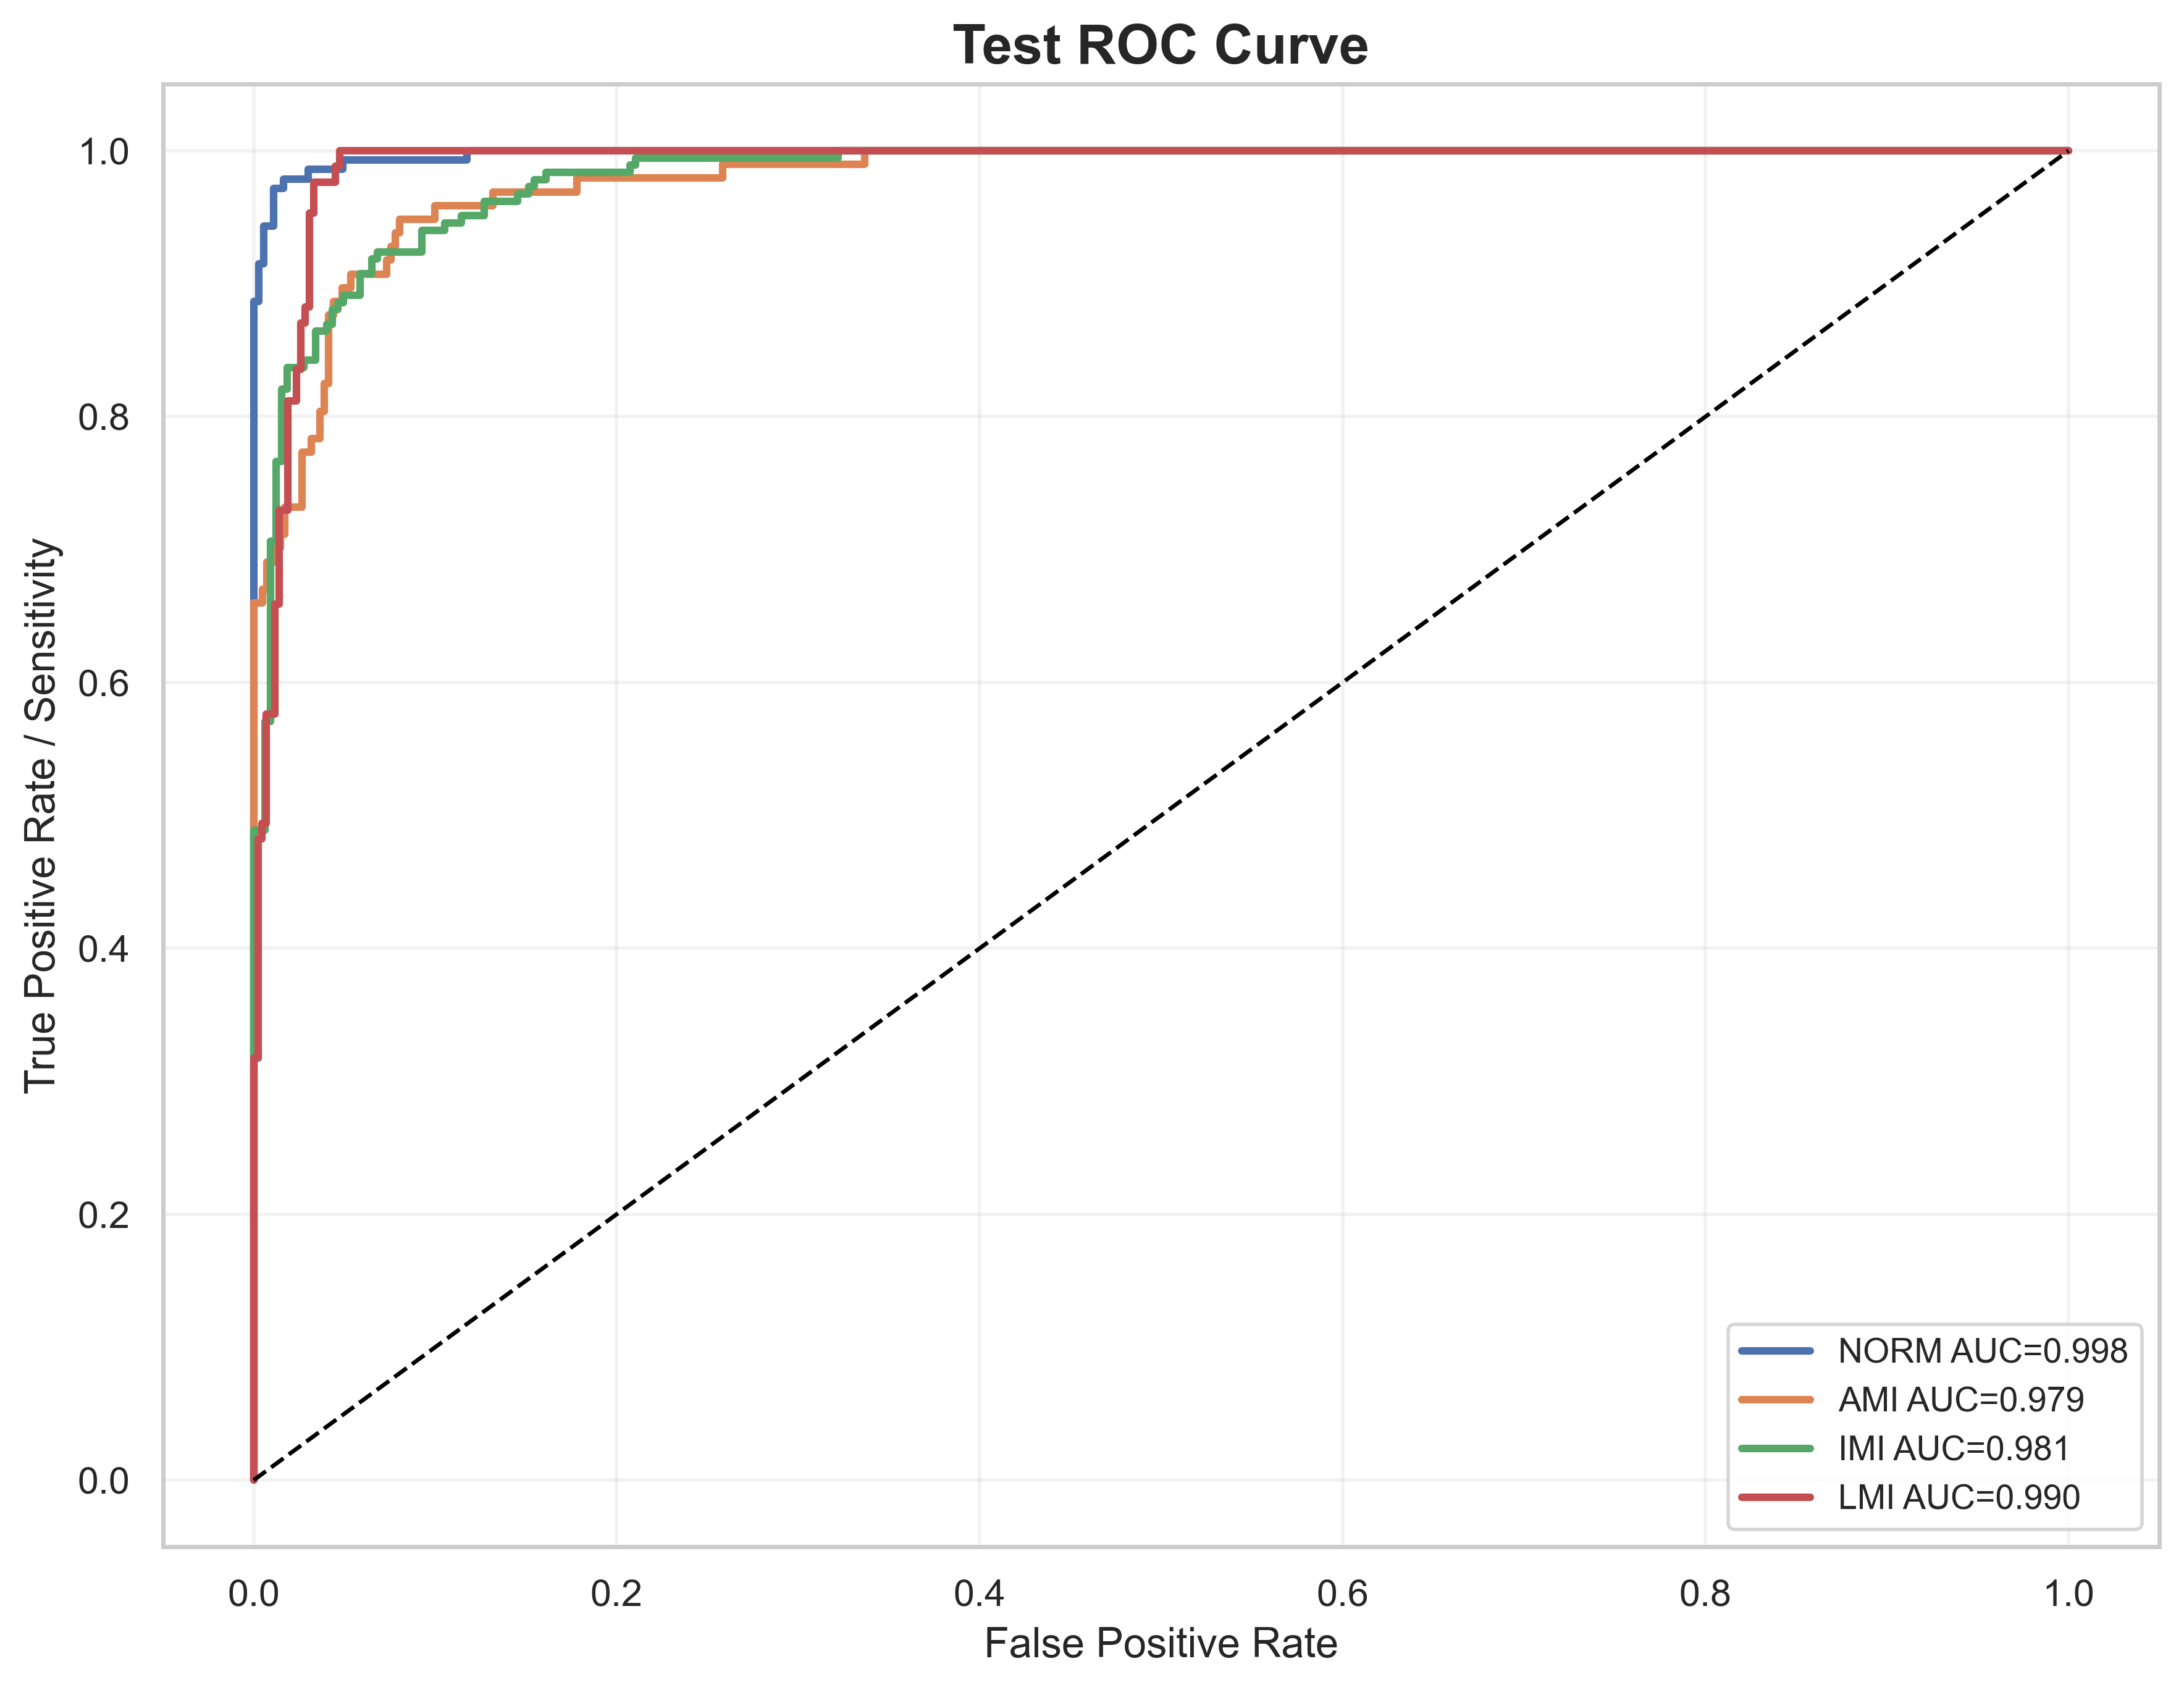

The data file committed next to this chart (first rows):
label, fpr, tpr, auc
NORM, 0.0, 0.0, 0.9979
NORM, 0.0, 0.007092, 0.9979
NORM, 0.0, 0.8865, 0.9979
NORM, 0.002732, 0.8865, 0.9979
NORM, 0.002732, 0.9149, 0.9979
NORM, 0.005464, 0.9149, 0.9979
NORM, 0.005464, 0.9433, 0.9979
NORM, 0.01093, 0.9433, 0.9979
NORM, 0.01093, 0.9716, 0.9979
NORM, 0.01639, 0.9716, 0.9979
NORM, 0.01639, 0.9787, 0.9979
NORM, 0.03005, 0.9787, 0.9979
NORM, 0.03005, 0.9858, 0.9979
NORM, 0.04918, 0.9858, 0.9979
NORM, 0.04918, 0.9929, 0.9979
NORM, 0.1175, 0.9929, 0.9979
NORM, 0.1175, 1.0, 0.9979
NORM, 1.0, 1.0, 0.9979
AMI, 0.0, 0.0, 0.979
AMI, 0.0, 0.01031, 0.979
AMI, 0.0, 0.06186, 0.979
AMI, 0.0, 0.08247, 0.979
AMI, 0.0, 0.6598, 0.979
AMI, 0.004878, 0.6598, 0.979
AMI, 0.004878, 0.6701, 0.979
AMI, 0.007317, 0.6701, 0.979
AMI, 0.007317, 0.6907, 0.979
AMI, 0.0122, 0.6907, 0.979
AMI, 0.0122, 0.701, 0.979
AMI, 0.01463, 0.701, 0.979
AMI, 0.01463, 0.7113, 0.979
AMI, 0.01707, 0.7113, 0.979
AMI, 0.01707, 0.732, 0.979
AMI, 0.02683, 0.732, 0.979
AMI, 0.02683, 0.7732, 0.979
AMI, 0.03171, 0.7732, 0.979
AMI, 0.03171, 0.7835, 0.979
AMI, 0.03659, 0.7835, 0.979
AMI, 0.03659, 0.8041, 0.979
AMI, 0.03902, 0.8041, 0.979
AMI, 0.03902, 0.8247, 0.979
AMI, 0.04146, 0.8247, 0.979
AMI, 0.04146, 0.8763, 0.979
AMI, 0.0439, 0.8763, 0.979
AMI, 0.0439, 0.8866, 0.979
AMI, 0.04878, 0.8866, 0.979
AMI, 0.04878, 0.8969, 0.979
AMI, 0.05366, 0.8969, 0.979
AMI, 0.05366, 0.9072, 0.979
AMI, 0.07317, 0.9072, 0.979
AMI, 0.07317, 0.9175, 0.979
AMI, 0.07561, 0.9175, 0.979
AMI, 0.07561, 0.9278, 0.979
AMI, 0.07805, 0.9278, 0.979
AMI, 0.07805, 0.9381, 0.979
AMI, 0.08049, 0.9381, 0.979
AMI, 0.08049, 0.9485, 0.979
AMI, 0.1, 0.9485, 0.979
AMI, 0.1, 0.9588, 0.979
AMI, 0.1317, 0.9588, 0.979
... 94 more rows
